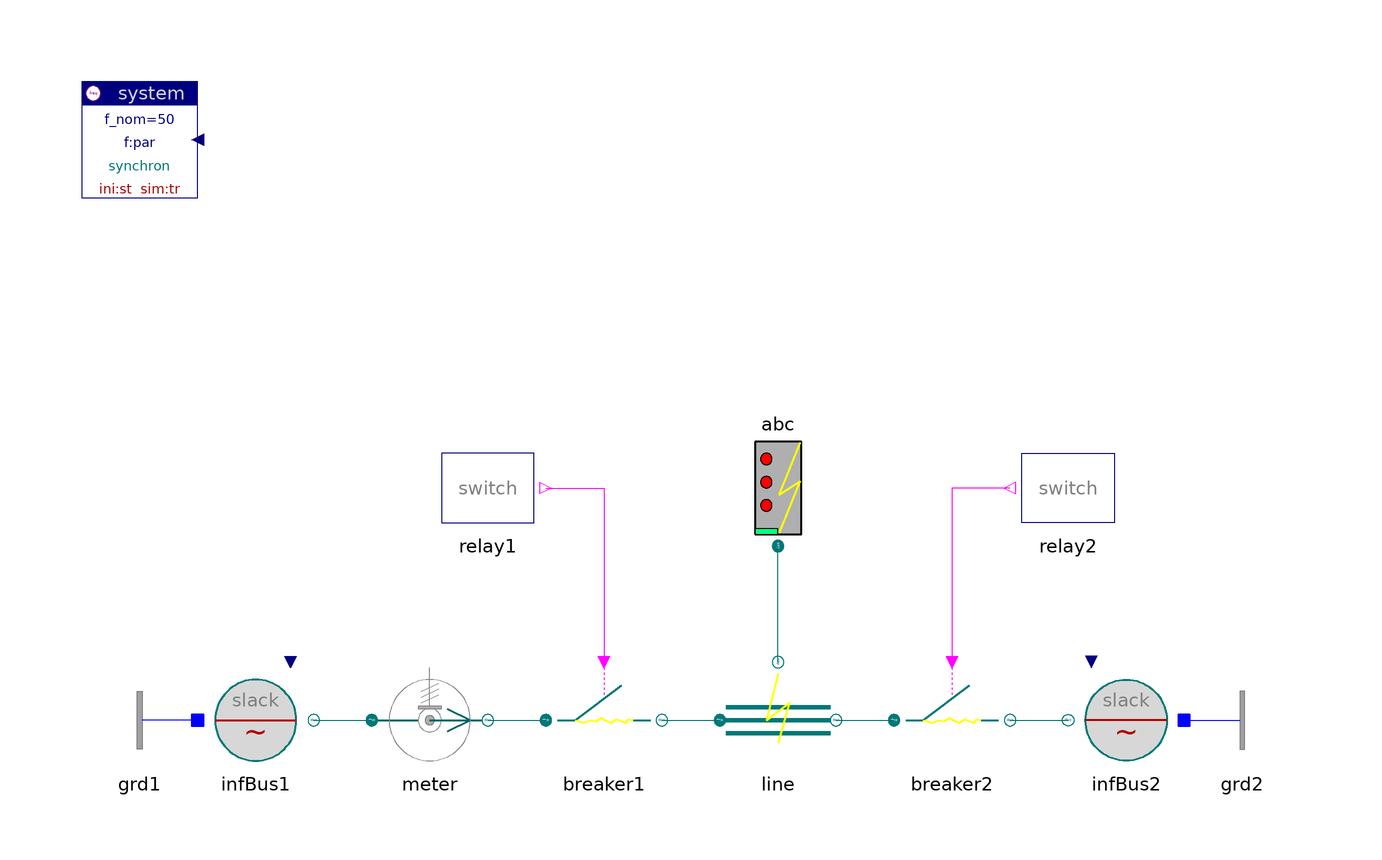

The Modelica model whose source follows is shown above as a component diagram (icons at their Placement, wires along their Line points).

model FaultPIline "Faulted PI-line"

    annotation (
      Coordsys(
  extent=[-100, -100; 100, 100],
  grid=[2, 2],
  component=[20, 20]),
      Window(
  x=0.45,
  y=0.01,
  width=0.44,
  height=0.65),
      Diagram,
      Documentation(
              info="<html>
<p>Fault clearance by short-time line switched off.<br>
Compare with FaultRXline.</p>
<p><i>See for example:</i>
<pre>
  meter.p[1:2]     active and reactive power
  line.v           line voltage, oscillations due to switching
  abc.i_abc        fault currents
</pre></p>
<p><a href=\"Spot.UsersGuide.Examples\">up users guide</a></p>
</html>
"),   Icon,
      experiment(NumberOfIntervals=34567),
      experimentSetupOutput);
    inner Spot.System system
                        annotation (extent=[-100,80; -80,100]);
    Spot.ACdqo.Sources.InfBus infBus1(V_nom=400e3,
      v0=1.04,
      alpha0=30*d2r)
      annotation (
            extent=[-80,-20; -60,0]);
    Spot.ACdqo.Breakers.Breaker breaker1(V_nom=400e3, I_nom=2500)
      annotation (
            extent=[-20,-20; 0,0]);
    Spot.ACdqo.Lines.FaultPIline line(len=400, par(
        V_nom=400e3,
        x=0.25e-3,
        r=0.02e-3))
      annotation (
            extent=[10,-20; 30,0]);
    Spot.ACdqo.Breakers.Breaker breaker2(V_nom=400e3, I_nom=2500)
      annotation (
            extent=[40,-20; 60,0]);
    Spot.ACdqo.Sources.InfBus infBus2(V_nom=400e3)
      annotation (
            extent=[90,-20; 70,0]);
    Spot.Control.Relays.SwitchRelay relay1(
      t_switch={0.2,0.65})
        annotation (extent=[-40,20; -20,40]);
    Spot.Control.Relays.SwitchRelay relay2(
      t_switch={0.3,0.7})
        annotation (extent=[80,20; 60,40]);
    Spot.ACdqo.Sensors.PVImeter meter(V_nom=400e3, S_nom=1000e6)
      annotation (
            extent=[-50,-20; -30,0]);
    Spot.ACdqo.Faults.Fault_abc abc
         annotation (extent=[10,20; 30,40]);
    Spot.ACdqo.Nodes.GroundOne grd1 annotation (extent=[-80,-20; -100,0]);
    Spot.ACdqo.Nodes.GroundOne grd2 annotation (extent=[90,-20; 110,0]);

  equation
    connect(relay1.y, breaker1.control) annotation (points=[-20,30; -10,30; -10,0],
        style(color=5, rgbcolor={255,0,255}));
    connect(relay2.y, breaker2.control) annotation (points=[60,30; 50,30; 50,0],
        style(color=5, rgbcolor={255,0,255}));
    connect(infBus1.term, meter.term_p) annotation (points=[-60,-10; -50,-10],
        style(color=62, rgbcolor={0,110,110}));
    connect(meter.term_n, breaker1.term_p) annotation (points=[-30,-10; -20,-10],
        style(color=62, rgbcolor={0,110,110}));
    connect(breaker1.term_n, line.term_p) annotation (points=[0,-10; 10,-10],
        style(color=62, rgbcolor={0,110,110}));
    connect(line.term_n, breaker2.term_p) annotation (points=[30,-10; 40,-10],
        style(color=62, rgbcolor={0,110,110}));
    connect(breaker2.term_n, infBus2.term)
                                          annotation (points=[60,-10; 70,-10],
        style(color=62, rgbcolor={0,110,110}));
    connect(line.term_f, abc.term)
      annotation (points=[20,0; 20,20], style(color=62, rgbcolor={0,120,120}));
    connect(grd1.term,infBus1. neutral) annotation (points=[-80,-10; -80,-10],
        style(color=3, rgbcolor={0,0,255}));
    connect(infBus2.neutral, grd2.term)
      annotation (points=[90,-10; 90,-10], style(color=3, rgbcolor={0,0,255}));
  end FaultPIline;